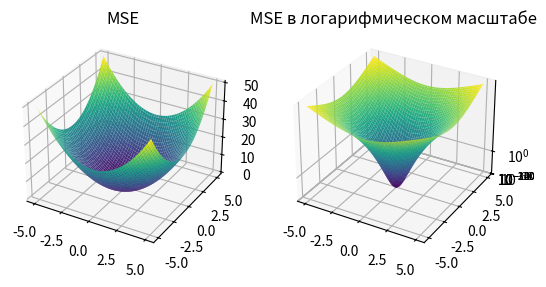

Source code (Python):
import numpy as np
import matplotlib.pyplot as plt
from mpl_toolkits.mplot3d import Axes3D

# Генерация данных
x = np.linspace(-5, 5, 100)
y = np.linspace(-5, 5, 100)
x, y = np.meshgrid(x, y)
z = np.square(x) + np.square(y)  # Пример функции MSE

# Построение первого графика
fig = plt.figure()
ax = fig.add_subplot(121, projection='3d')
ax.plot_surface(x, y, z, cmap='viridis') #цветной рграфик
ax.set_title('MSE')

# Построение второго графика с логарифмическим масштабом по оси Z
ax = fig.add_subplot(122, projection='3d')
ax.plot_surface(x, y, np.log(z + 1), cmap='viridis')  # Добавляем 1, чтобы избежать log(0)
ax.set_title('MSE в логарифмическом масштабе')
ax.set_zscale('log')
print('окно запущено')
plt.show()
